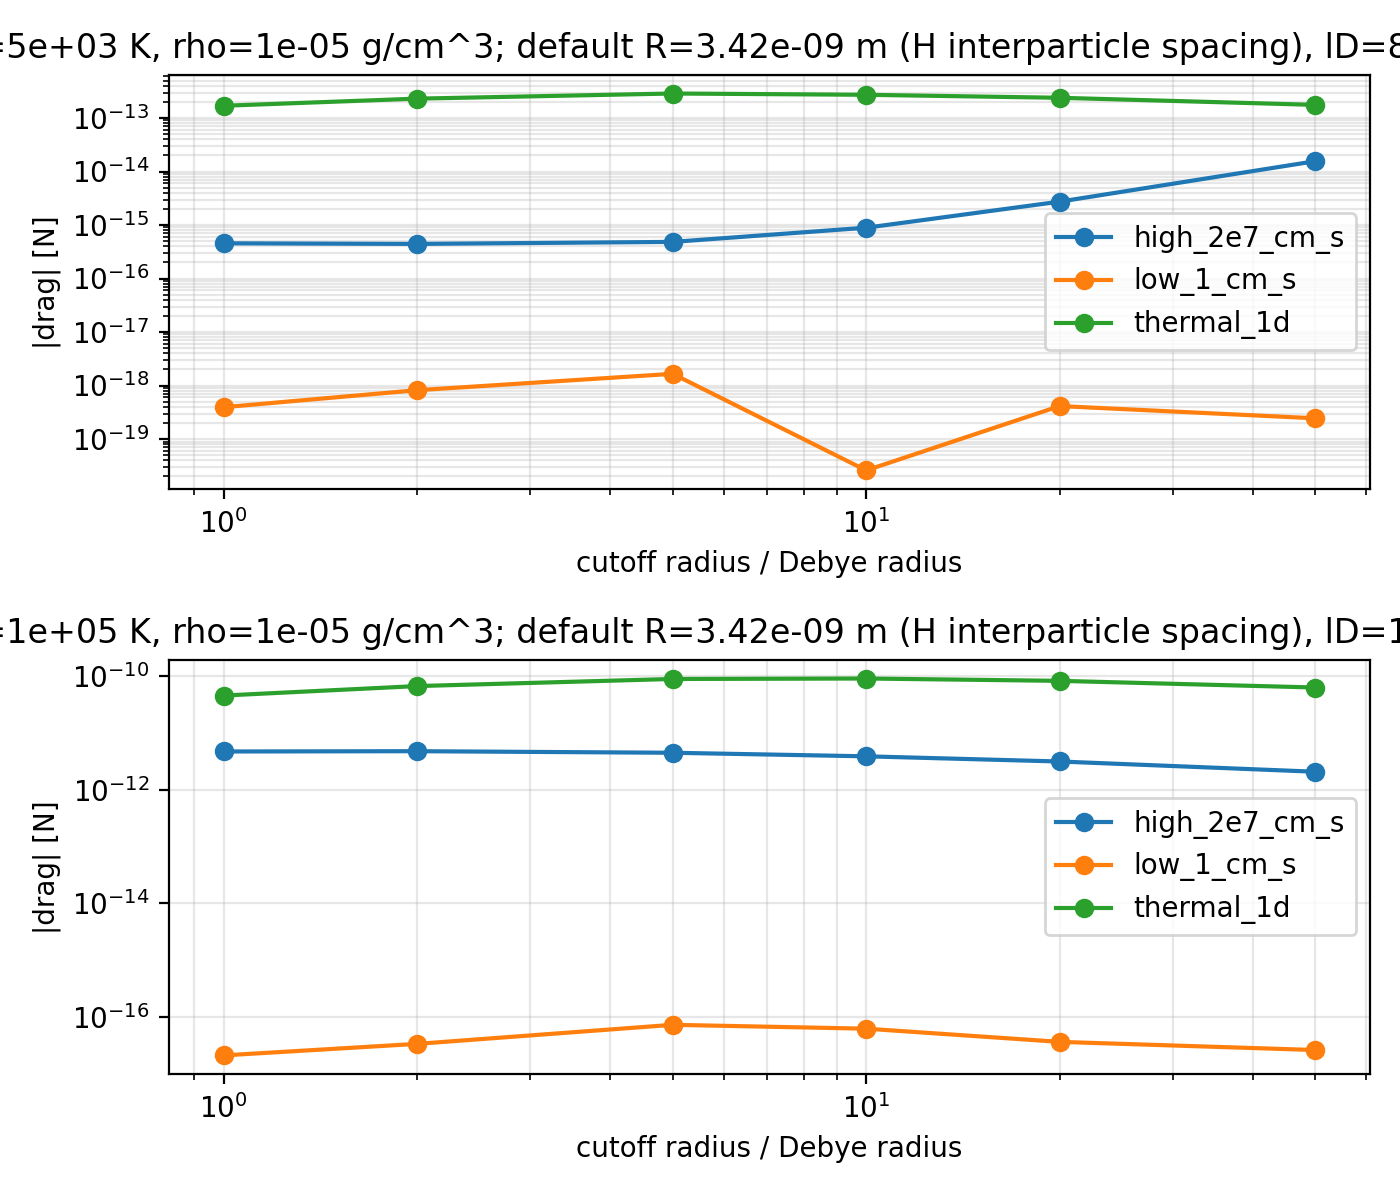

The table this chart was drawn from, first rows:
condition, default_outer_radius_definition, default_outer_radius_m, default_vrel_sigma_width, drag_N, effective_E0Y_J, effective_E0Y_factor, effective_outer_radius_factor, effective_outer_radius_m, effective_outer_radius_over_debye, effective_screening_k0R, electron_debye_radius_m, error, hydrogen_interparticle_spacing_m, scan, scan_value, status, velocity, velocity_m_s
0, hydrogen interparticle spacing, 3.4188264654548866e-09, 4.0, 4.55586864896284e-16, 4.0742455939683677e-22, 0.2159, 2.531, 8.654357832221108e-09, 1.0, 0.9986, 8.654357832221108e-09, , 3.4188264654548866e-09, cutoff_radius, 1.0, ok, high_2e7_cm_s, 200000
0, hydrogen interparticle spacing, 3.4188264654548866e-09, 4.0, 4.43989001395165e-16, 7.504389155727326e-23, 0.03977, 5.063, 1.7308715664442215e-08, 2.0, 1.997, 8.654357832221108e-09, , 3.4188264654548866e-09, cutoff_radius, 2.0, ok, high_2e7_cm_s, 200000
0, hydrogen interparticle spacing, 3.4188264654548866e-09, 4.0, 4.840253642532654e-16, 1.500616624479309e-24, 0.0007952, 12.66, 4.327178916110554e-08, 5.0, 4.993, 8.654357832221108e-09, , 3.4188264654548866e-09, cutoff_radius, 5.0, ok, high_2e7_cm_s, 200000
0, hydrogen interparticle spacing, 3.4188264654548866e-09, 4.0, 8.911068868938787e-16, 5.0901484610209845e-27, 2.697451370963446e-06, 25.31, 8.654357832221108e-08, 10.0, 9.986, 8.654357832221108e-09, , 3.4188264654548866e-09, cutoff_radius, 10.0, ok, high_2e7_cm_s, 200000
0, hydrogen interparticle spacing, 3.4188264654548866e-09, 4.0, 2.736214951808816e-15, 1.1713369319378826e-31, 6.207332530890857e-11, 50.63, 1.7308715664442217e-07, 20.0, 19.97, 8.654357832221108e-09, , 3.4188264654548866e-09, cutoff_radius, 20.0, ok, high_2e7_cm_s, 200000
0, hydrogen interparticle spacing, 3.4188264654548866e-09, 4.0, 1.5605998599781716e-14, 4.567578049256494e-45, 2.4205226557337303e-24, 126.6, 4.327178916110554e-07, 50.0, 49.93, 8.654357832221108e-09, , 3.4188264654548866e-09, cutoff_radius, 50.0, ok, high_2e7_cm_s, 200000
0, hydrogen interparticle spacing, 3.4188264654548866e-09, 4.0, 3.9350369427239586e-19, 4.0742455939683677e-22, 0.2159, 2.531, 8.654357832221108e-09, 1.0, 0.9986, 8.654357832221108e-09, , 3.4188264654548866e-09, cutoff_radius, 1.0, ok, low_1_cm_s, 0.01
0, hydrogen interparticle spacing, 3.4188264654548866e-09, 4.0, 8.181807782494572e-19, 7.504389155727326e-23, 0.03977, 5.063, 1.7308715664442215e-08, 2.0, 1.997, 8.654357832221108e-09, , 3.4188264654548866e-09, cutoff_radius, 2.0, ok, low_1_cm_s, 0.01
0, hydrogen interparticle spacing, 3.4188264654548866e-09, 4.0, 1.6565568148215424e-18, 1.500616624479309e-24, 0.0007952, 12.66, 4.327178916110554e-08, 5.0, 4.993, 8.654357832221108e-09, , 3.4188264654548866e-09, cutoff_radius, 5.0, ok, low_1_cm_s, 0.01
0, hydrogen interparticle spacing, 3.4188264654548866e-09, 4.0, 2.594750567113576e-20, 5.0901484610209845e-27, 2.697451370963446e-06, 25.31, 8.654357832221108e-08, 10.0, 9.986, 8.654357832221108e-09, , 3.4188264654548866e-09, cutoff_radius, 10.0, ok, low_1_cm_s, 0.01
0, hydrogen interparticle spacing, 3.4188264654548866e-09, 4.0, -4.13588055521852e-19, 1.1713369319378826e-31, 6.207332530890857e-11, 50.63, 1.7308715664442217e-07, 20.0, 19.97, 8.654357832221108e-09, , 3.4188264654548866e-09, cutoff_radius, 20.0, ok, low_1_cm_s, 0.01
0, hydrogen interparticle spacing, 3.4188264654548866e-09, 4.0, -2.441300186133555e-19, 4.567578049256494e-45, 2.4205226557337303e-24, 126.6, 4.327178916110554e-07, 50.0, 49.93, 8.654357832221108e-09, , 3.4188264654548866e-09, cutoff_radius, 50.0, ok, low_1_cm_s, 0.01
0, hydrogen interparticle spacing, 3.4188264654548866e-09, 4.0, 1.6945416747017656e-13, 4.0742455939683677e-22, 0.2159, 2.531, 8.654357832221108e-09, 1.0, 0.9986, 8.654357832221108e-09, , 3.4188264654548866e-09, cutoff_radius, 1.0, ok, thermal_1d, 6535
0, hydrogen interparticle spacing, 3.4188264654548866e-09, 4.0, 2.3031682618002374e-13, 7.504389155727326e-23, 0.03977, 5.063, 1.7308715664442215e-08, 2.0, 1.997, 8.654357832221108e-09, , 3.4188264654548866e-09, cutoff_radius, 2.0, ok, thermal_1d, 6535
0, hydrogen interparticle spacing, 3.4188264654548866e-09, 4.0, 2.8724085019808157e-13, 1.500616624479309e-24, 0.0007952, 12.66, 4.327178916110554e-08, 5.0, 4.993, 8.654357832221108e-09, , 3.4188264654548866e-09, cutoff_radius, 5.0, ok, thermal_1d, 6535
0, hydrogen interparticle spacing, 3.4188264654548866e-09, 4.0, 2.7183901116861627e-13, 5.0901484610209845e-27, 2.697451370963446e-06, 25.31, 8.654357832221108e-08, 10.0, 9.986, 8.654357832221108e-09, , 3.4188264654548866e-09, cutoff_radius, 10.0, ok, thermal_1d, 6535
0, hydrogen interparticle spacing, 3.4188264654548866e-09, 4.0, 2.3904482797292273e-13, 1.1713369319378826e-31, 6.207332530890857e-11, 50.63, 1.7308715664442217e-07, 20.0, 19.97, 8.654357832221108e-09, , 3.4188264654548866e-09, cutoff_radius, 20.0, ok, thermal_1d, 6535
0, hydrogen interparticle spacing, 3.4188264654548866e-09, 4.0, 1.760719487980021e-13, 4.567578049256494e-45, 2.4205226557337303e-24, 126.6, 4.327178916110554e-07, 50.0, 49.93, 8.654357832221108e-09, , 3.4188264654548866e-09, cutoff_radius, 50.0, ok, thermal_1d, 6535
0, hydrogen interparticle spacing, 3.4188264654548866e-09, 4.0, 4.4241953129537645e-16, 1.8870213994637985e-21, 1.0, 1.0, 3.4188264654548866e-09, 0.395, 0.3945, 8.654357832221108e-09, , 3.4188264654548866e-09, velocity_cutoff, 2.0, ok, high_2e7_cm_s, 200000
0, hydrogen interparticle spacing, 3.4188264654548866e-09, 4.0, 4.607155770712849e-16, 1.8870213994637985e-21, 1.0, 1.0, 3.4188264654548866e-09, 0.395, 0.3945, 8.654357832221108e-09, , 3.4188264654548866e-09, velocity_cutoff, 3.0, ok, high_2e7_cm_s, 200000
0, hydrogen interparticle spacing, 3.4188264654548866e-09, 4.0, 4.617403328352071e-16, 1.8870213994637985e-21, 1.0, 1.0, 3.4188264654548866e-09, 0.395, 0.3945, 8.654357832221108e-09, , 3.4188264654548866e-09, velocity_cutoff, 4.0, ok, high_2e7_cm_s, 200000
0, hydrogen interparticle spacing, 3.4188264654548866e-09, 4.0, 4.617616387902117e-16, 1.8870213994637985e-21, 1.0, 1.0, 3.4188264654548866e-09, 0.395, 0.3945, 8.654357832221108e-09, , 3.4188264654548866e-09, velocity_cutoff, 5.0, ok, high_2e7_cm_s, 200000
0, hydrogen interparticle spacing, 3.4188264654548866e-09, 4.0, 4.61761800372804e-16, 1.8870213994637985e-21, 1.0, 1.0, 3.4188264654548866e-09, 0.395, 0.3945, 8.654357832221108e-09, , 3.4188264654548866e-09, velocity_cutoff, 6.0, ok, high_2e7_cm_s, 200000
0, hydrogen interparticle spacing, 3.4188264654548866e-09, 4.0, 2.0111886109550284e-19, 1.8870213994637985e-21, 1.0, 1.0, 3.4188264654548866e-09, 0.395, 0.3945, 8.654357832221108e-09, , 3.4188264654548866e-09, velocity_cutoff, 2.0, ok, low_1_cm_s, 0.01
0, hydrogen interparticle spacing, 3.4188264654548866e-09, 4.0, 2.0055129809302847e-19, 1.8870213994637985e-21, 1.0, 1.0, 3.4188264654548866e-09, 0.395, 0.3945, 8.654357832221108e-09, , 3.4188264654548866e-09, velocity_cutoff, 3.0, ok, low_1_cm_s, 0.01
0, hydrogen interparticle spacing, 3.4188264654548866e-09, 4.0, 2.036769766360361e-19, 1.8870213994637985e-21, 1.0, 1.0, 3.4188264654548866e-09, 0.395, 0.3945, 8.654357832221108e-09, , 3.4188264654548866e-09, velocity_cutoff, 4.0, ok, low_1_cm_s, 0.01
0, hydrogen interparticle spacing, 3.4188264654548866e-09, 4.0, 2.0726396350488506e-19, 1.8870213994637985e-21, 1.0, 1.0, 3.4188264654548866e-09, 0.395, 0.3945, 8.654357832221108e-09, , 3.4188264654548866e-09, velocity_cutoff, 5.0, ok, low_1_cm_s, 0.01
0, hydrogen interparticle spacing, 3.4188264654548866e-09, 4.0, 2.1033859740851037e-19, 1.8870213994637985e-21, 1.0, 1.0, 3.4188264654548866e-09, 0.395, 0.3945, 8.654357832221108e-09, , 3.4188264654548866e-09, velocity_cutoff, 6.0, ok, low_1_cm_s, 0.01
0, hydrogen interparticle spacing, 3.4188264654548866e-09, 4.0, 1.0078038564352146e-13, 1.8870213994637985e-21, 1.0, 1.0, 3.4188264654548866e-09, 0.395, 0.3945, 8.654357832221108e-09, , 3.4188264654548866e-09, velocity_cutoff, 2.0, ok, thermal_1d, 6535
0, hydrogen interparticle spacing, 3.4188264654548866e-09, 4.0, 9.867358735049518e-14, 1.8870213994637985e-21, 1.0, 1.0, 3.4188264654548866e-09, 0.395, 0.3945, 8.654357832221108e-09, , 3.4188264654548866e-09, velocity_cutoff, 3.0, ok, thermal_1d, 6535
0, hydrogen interparticle spacing, 3.4188264654548866e-09, 4.0, 9.864393281347542e-14, 1.8870213994637985e-21, 1.0, 1.0, 3.4188264654548866e-09, 0.395, 0.3945, 8.654357832221108e-09, , 3.4188264654548866e-09, velocity_cutoff, 4.0, ok, thermal_1d, 6535
0, hydrogen interparticle spacing, 3.4188264654548866e-09, 4.0, 9.849929520664683e-14, 1.8870213994637985e-21, 1.0, 1.0, 3.4188264654548866e-09, 0.395, 0.3945, 8.654357832221108e-09, , 3.4188264654548866e-09, velocity_cutoff, 5.0, ok, thermal_1d, 6535
0, hydrogen interparticle spacing, 3.4188264654548866e-09, 4.0, 9.867967104206488e-14, 1.8870213994637985e-21, 1.0, 1.0, 3.4188264654548866e-09, 0.395, 0.3945, 8.654357832221108e-09, , 3.4188264654548866e-09, velocity_cutoff, 6.0, ok, thermal_1d, 6535
2, hydrogen interparticle spacing, 3.4188264654548866e-09, 4.0, 4.701393650207945e-12, 2.0942794309115676e-20, 0.09696, 4.696, 1.605344937851032e-08, 1.0, 0.9998, 1.605344937851032e-08, , 3.4188264654548866e-09, cutoff_radius, 1.0, ok, high_2e7_cm_s, 200000
2, hydrogen interparticle spacing, 3.4188264654548866e-09, 4.0, 4.757483713898168e-12, 3.853063927576812e-21, 0.01784, 9.391, 3.210689875702064e-08, 2.0, 2, 1.605344937851032e-08, , 3.4188264654548866e-09, cutoff_radius, 2.0, ok, high_2e7_cm_s, 200000
2, hydrogen interparticle spacing, 3.4188264654548866e-09, 4.0, 4.464701373879454e-12, 7.678403929861895e-23, 0.0003555, 23.48, 8.02672468925516e-08, 5.0, 4.999, 1.605344937851032e-08, , 3.4188264654548866e-09, cutoff_radius, 5.0, ok, high_2e7_cm_s, 200000
2, hydrogen interparticle spacing, 3.4188264654548866e-09, 4.0, 3.865498695629189e-12, 2.5896965252905274e-25, 1.1989296146706165e-06, 46.96, 1.605344937851032e-07, 10.0, 9.998, 1.605344937851032e-08, , 3.4188264654548866e-09, cutoff_radius, 10.0, ok, high_2e7_cm_s, 200000
2, hydrogen interparticle spacing, 3.4188264654548866e-09, 4.0, 3.1328973601799904e-12, 5.8916197339115864e-30, 2.7275927153557027e-11, 93.91, 3.210689875702064e-07, 20.0, 20, 1.605344937851032e-08, , 3.4188264654548866e-09, cutoff_radius, 20.0, ok, high_2e7_cm_s, 200000
2, hydrogen interparticle spacing, 3.4188264654548866e-09, 4.0, 2.068504915297625e-12, 2.2199448670085208e-43, 1.027748857057276e-24, 234.8, 8.02672468925516e-07, 50.0, 49.99, 1.605344937851032e-08, , 3.4188264654548866e-09, cutoff_radius, 50.0, ok, high_2e7_cm_s, 200000
2, hydrogen interparticle spacing, 3.4188264654548866e-09, 4.0, 2.0910463609352886e-17, 2.0942794309115676e-20, 0.09696, 4.696, 1.605344937851032e-08, 1.0, 0.9998, 1.605344937851032e-08, , 3.4188264654548866e-09, cutoff_radius, 1.0, ok, low_1_cm_s, 0.01
2, hydrogen interparticle spacing, 3.4188264654548866e-09, 4.0, 3.336319831936212e-17, 3.853063927576812e-21, 0.01784, 9.391, 3.210689875702064e-08, 2.0, 2, 1.605344937851032e-08, , 3.4188264654548866e-09, cutoff_radius, 2.0, ok, low_1_cm_s, 0.01
2, hydrogen interparticle spacing, 3.4188264654548866e-09, 4.0, 7.227572932456109e-17, 7.678403929861895e-23, 0.0003555, 23.48, 8.02672468925516e-08, 5.0, 4.999, 1.605344937851032e-08, , 3.4188264654548866e-09, cutoff_radius, 5.0, ok, low_1_cm_s, 0.01
2, hydrogen interparticle spacing, 3.4188264654548866e-09, 4.0, 6.179589379875498e-17, 2.5896965252905274e-25, 1.1989296146706165e-06, 46.96, 1.605344937851032e-07, 10.0, 9.998, 1.605344937851032e-08, , 3.4188264654548866e-09, cutoff_radius, 10.0, ok, low_1_cm_s, 0.01
2, hydrogen interparticle spacing, 3.4188264654548866e-09, 4.0, 3.61960650282615e-17, 5.8916197339115864e-30, 2.7275927153557027e-11, 93.91, 3.210689875702064e-07, 20.0, 20, 1.605344937851032e-08, , 3.4188264654548866e-09, cutoff_radius, 20.0, ok, low_1_cm_s, 0.01
2, hydrogen interparticle spacing, 3.4188264654548866e-09, 4.0, 2.5984711341692623e-17, 2.2199448670085208e-43, 1.027748857057276e-24, 234.8, 8.02672468925516e-07, 50.0, 49.99, 1.605344937851032e-08, , 3.4188264654548866e-09, cutoff_radius, 50.0, ok, low_1_cm_s, 0.01
2, hydrogen interparticle spacing, 3.4188264654548866e-09, 4.0, 4.541795267163018e-11, 2.0942794309115676e-20, 0.09696, 4.696, 1.605344937851032e-08, 1.0, 0.9998, 1.605344937851032e-08, , 3.4188264654548866e-09, cutoff_radius, 1.0, ok, thermal_1d, 29224
2, hydrogen interparticle spacing, 3.4188264654548866e-09, 4.0, 6.67035585031733e-11, 3.853063927576812e-21, 0.01784, 9.391, 3.210689875702064e-08, 2.0, 2, 1.605344937851032e-08, , 3.4188264654548866e-09, cutoff_radius, 2.0, ok, thermal_1d, 29224
2, hydrogen interparticle spacing, 3.4188264654548866e-09, 4.0, 8.898422649123162e-11, 7.678403929861895e-23, 0.0003555, 23.48, 8.02672468925516e-08, 5.0, 4.999, 1.605344937851032e-08, , 3.4188264654548866e-09, cutoff_radius, 5.0, ok, thermal_1d, 29224
2, hydrogen interparticle spacing, 3.4188264654548866e-09, 4.0, 9.0652676026795e-11, 2.5896965252905274e-25, 1.1989296146706165e-06, 46.96, 1.605344937851032e-07, 10.0, 9.998, 1.605344937851032e-08, , 3.4188264654548866e-09, cutoff_radius, 10.0, ok, thermal_1d, 29224
2, hydrogen interparticle spacing, 3.4188264654548866e-09, 4.0, 8.247984252545539e-11, 5.8916197339115864e-30, 2.7275927153557027e-11, 93.91, 3.210689875702064e-07, 20.0, 20, 1.605344937851032e-08, , 3.4188264654548866e-09, cutoff_radius, 20.0, ok, thermal_1d, 29224
2, hydrogen interparticle spacing, 3.4188264654548866e-09, 4.0, 6.293045441392482e-11, 2.2199448670085208e-43, 1.027748857057276e-24, 234.8, 8.02672468925516e-07, 50.0, 49.99, 1.605344937851032e-08, , 3.4188264654548866e-09, cutoff_radius, 50.0, ok, thermal_1d, 29224
2, hydrogen interparticle spacing, 3.4188264654548866e-09, 4.0, 4.007784680849604e-12, 2.1600071377017394e-19, 1.0, 1.0, 3.4188264654548866e-09, 0.213, 0.2129, 1.605344937851032e-08, , 3.4188264654548866e-09, velocity_cutoff, 2.0, ok, high_2e7_cm_s, 200000
2, hydrogen interparticle spacing, 3.4188264654548866e-09, 4.0, 4.209759839870479e-12, 2.1600071377017394e-19, 1.0, 1.0, 3.4188264654548866e-09, 0.213, 0.2129, 1.605344937851032e-08, , 3.4188264654548866e-09, velocity_cutoff, 3.0, ok, high_2e7_cm_s, 200000
2, hydrogen interparticle spacing, 3.4188264654548866e-09, 4.0, 4.2236798106327645e-12, 2.1600071377017394e-19, 1.0, 1.0, 3.4188264654548866e-09, 0.213, 0.2129, 1.605344937851032e-08, , 3.4188264654548866e-09, velocity_cutoff, 4.0, ok, high_2e7_cm_s, 200000
2, hydrogen interparticle spacing, 3.4188264654548866e-09, 4.0, 4.224061711025346e-12, 2.1600071377017394e-19, 1.0, 1.0, 3.4188264654548866e-09, 0.213, 0.2129, 1.605344937851032e-08, , 3.4188264654548866e-09, velocity_cutoff, 5.0, ok, high_2e7_cm_s, 200000
2, hydrogen interparticle spacing, 3.4188264654548866e-09, 4.0, 4.224065617803854e-12, 2.1600071377017394e-19, 1.0, 1.0, 3.4188264654548866e-09, 0.213, 0.2129, 1.605344937851032e-08, , 3.4188264654548866e-09, velocity_cutoff, 6.0, ok, high_2e7_cm_s, 200000
2, hydrogen interparticle spacing, 3.4188264654548866e-09, 4.0, 5.3505945115672025e-18, 2.1600071377017394e-19, 1.0, 1.0, 3.4188264654548866e-09, 0.213, 0.2129, 1.605344937851032e-08, , 3.4188264654548866e-09, velocity_cutoff, 2.0, ok, low_1_cm_s, 0.01
2, hydrogen interparticle spacing, 3.4188264654548866e-09, 4.0, 5.268179587295431e-18, 2.1600071377017394e-19, 1.0, 1.0, 3.4188264654548866e-09, 0.213, 0.2129, 1.605344937851032e-08, , 3.4188264654548866e-09, velocity_cutoff, 3.0, ok, low_1_cm_s, 0.01
2, hydrogen interparticle spacing, 3.4188264654548866e-09, 4.0, 5.278891890911038e-18, 2.1600071377017394e-19, 1.0, 1.0, 3.4188264654548866e-09, 0.213, 0.2129, 1.605344937851032e-08, , 3.4188264654548866e-09, velocity_cutoff, 4.0, ok, low_1_cm_s, 0.01
2, hydrogen interparticle spacing, 3.4188264654548866e-09, 4.0, 5.296749999895297e-18, 2.1600071377017394e-19, 1.0, 1.0, 3.4188264654548866e-09, 0.213, 0.2129, 1.605344937851032e-08, , 3.4188264654548866e-09, velocity_cutoff, 5.0, ok, low_1_cm_s, 0.01
... 6 more rows
